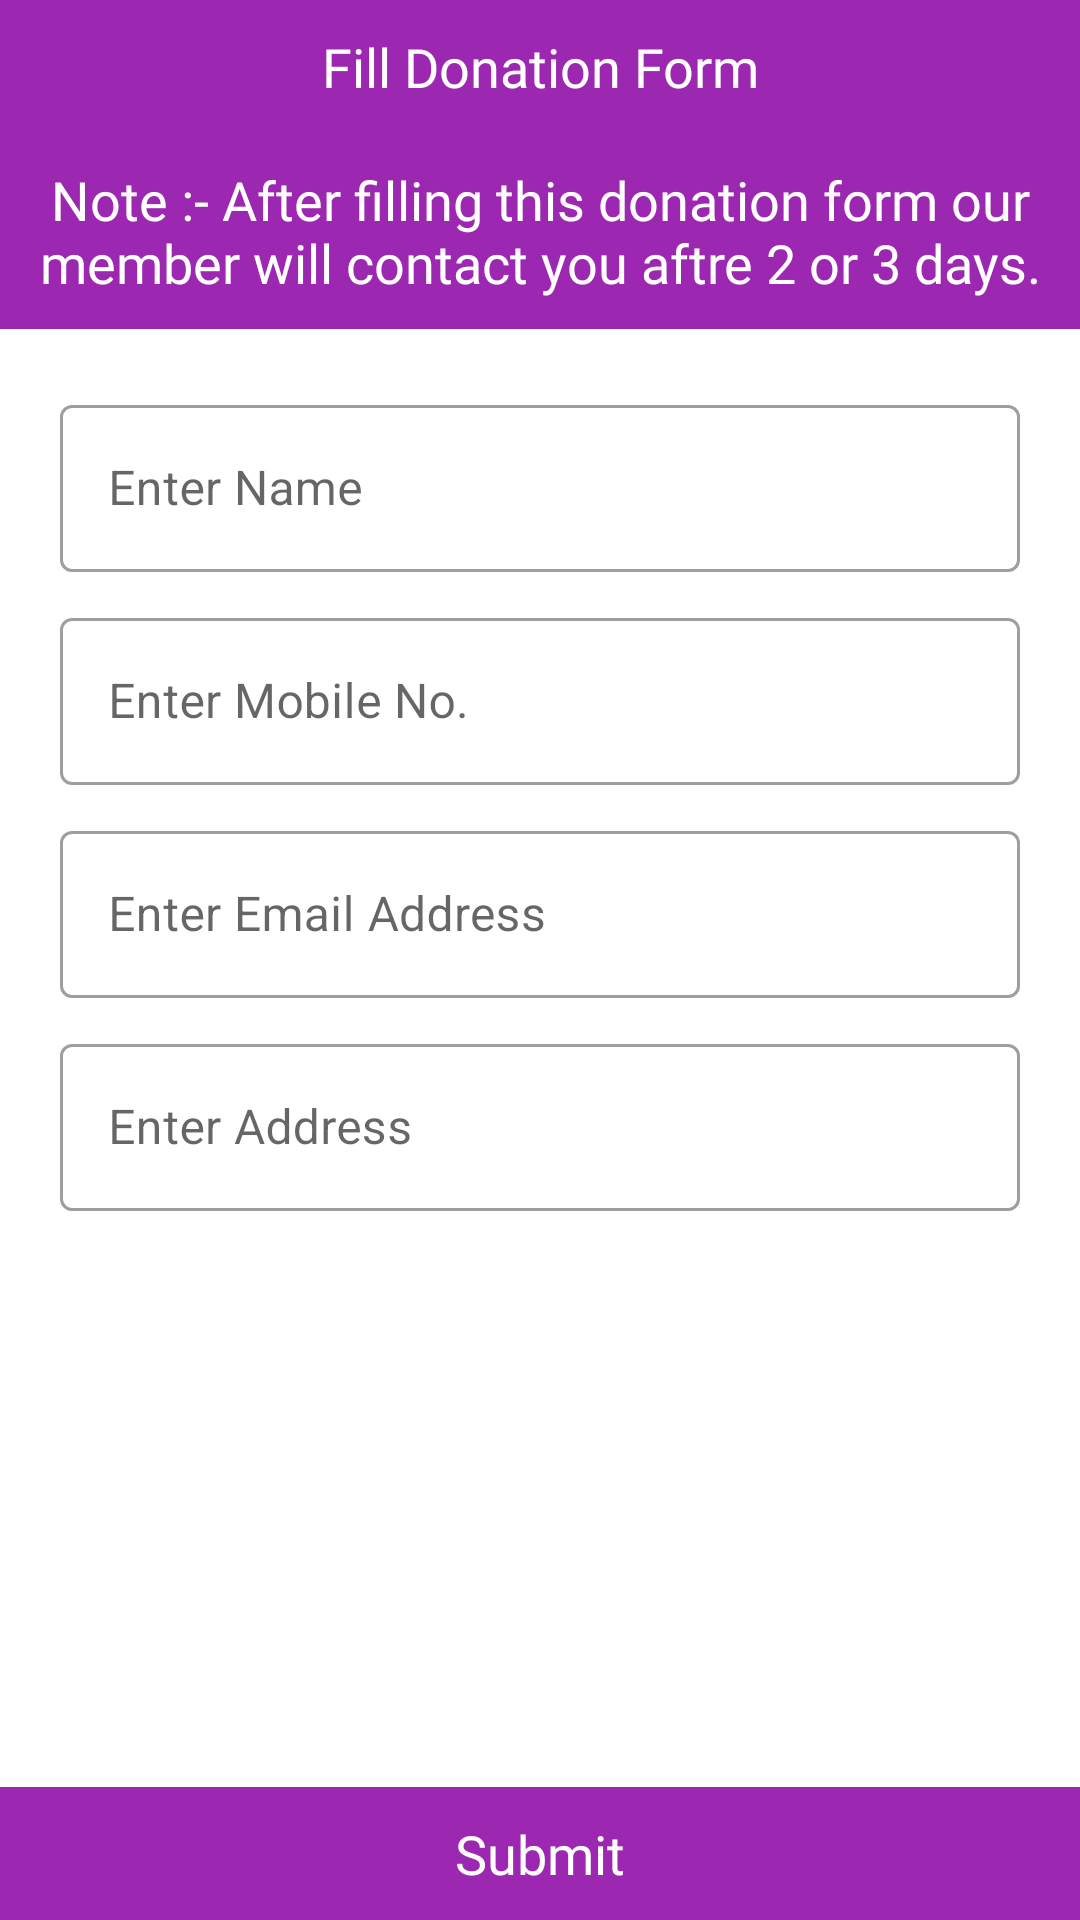

Produce the Android XML layout that renders to this screen, including the resource entries it uses.
<!-- AndroidManifest.xml: application theme Theme.CharityDonation -->
<!-- res/layout/activity_other_donation.xml -->
<?xml version="1.0" encoding="utf-8"?>
<RelativeLayout
    xmlns:android="http://schemas.android.com/apk/res/android"
    xmlns:app="http://schemas.android.com/apk/res-auto"
    xmlns:tools="http://schemas.android.com/tools"
    android:layout_width="match_parent"
    android:layout_height="match_parent"
    tools:context=".OtherDonationActivity">

    <LinearLayout
        android:layout_width="match_parent"
        android:layout_height="wrap_content"
        android:orientation="vertical">

        <TextView
            android:layout_width="match_parent"
            android:layout_height="wrap_content"
            android:text="Fill Donation Form"
            android:fontFamily="@font/opensans_semibold"
            android:background="@color/purple_200"
            android:padding="10dp"
            android:textSize="18dp"
            android:gravity="center"
            android:textColor="@color/white"/>
        <TextView
            android:layout_width="match_parent"
            android:layout_height="wrap_content"
            android:text="Note :- After filling this donation form our member will contact you aftre 2 or 3 days."
            android:fontFamily="@font/opensans_semibold"
            android:background="@color/purple_200"
            android:padding="10dp"
            android:textSize="18dp"
            android:gravity="center"
            android:textColor="@color/white"/>




        <com.google.android.material.textfield.TextInputLayout
            style="@style/Widget.MaterialComponents.TextInputLayout.OutlinedBox"
            android:layout_width="match_parent"
            android:layout_marginRight="20dp"
            android:layout_marginLeft="20dp"

            android:layout_marginTop="20dp"
            android:layout_height="wrap_content"
            >

            <com.google.android.material.textfield.TextInputEditText
                android:id="@+id/edtName"
                android:layout_width="match_parent"
                android:layout_height="wrap_content"
                android:drawablePadding="5dp"
                android:editable="false"
                android:enabled="false"
                android:drawableTint="@color/purple_200"
                android:hint="Enter Name" />
        </com.google.android.material.textfield.TextInputLayout>
        <com.google.android.material.textfield.TextInputLayout
            style="@style/Widget.MaterialComponents.TextInputLayout.OutlinedBox"
            android:layout_width="match_parent"
            android:layout_marginRight="20dp"
            android:layout_marginLeft="20dp"

            android:layout_marginTop="10dp"
            android:layout_height="wrap_content"
            >

            <com.google.android.material.textfield.TextInputEditText
                android:id="@+id/edtPhone"
                android:layout_width="match_parent"
                android:layout_height="wrap_content"
                android:drawablePadding="5dp"
                android:inputType="phone"
                android:editable="false"
                android:enabled="false"
                android:maxLength="10"
                android:drawableTint="@color/purple_200"
                android:hint="Enter Mobile No." />
        </com.google.android.material.textfield.TextInputLayout>
        <com.google.android.material.textfield.TextInputLayout
            style="@style/Widget.MaterialComponents.TextInputLayout.OutlinedBox"
            android:layout_width="match_parent"
            android:layout_marginRight="20dp"
            android:layout_marginLeft="20dp"

            android:layout_marginTop="10dp"
            android:layout_height="wrap_content"
            >

            <com.google.android.material.textfield.TextInputEditText
                android:id="@+id/edtEmail"
                android:layout_width="match_parent"
                android:layout_height="wrap_content"
                android:drawablePadding="5dp"
                android:editable="false"
                android:enabled="false"
                android:drawableTint="@color/purple_200"
                android:hint="Enter Email Address" />
        </com.google.android.material.textfield.TextInputLayout>
        <com.google.android.material.textfield.TextInputLayout
            style="@style/Widget.MaterialComponents.TextInputLayout.OutlinedBox"
            android:layout_width="match_parent"
            android:layout_marginRight="20dp"
            android:layout_marginLeft="20dp"

            android:layout_marginTop="10dp"
            android:layout_height="wrap_content"
            >

            <com.google.android.material.textfield.TextInputEditText
                android:id="@+id/edtAddress"
                android:layout_width="match_parent"
                android:layout_height="wrap_content"
                android:drawablePadding="5dp"
                android:inputType="text"
                android:editable="false"
                android:enabled="false"
                android:drawableTint="@color/purple_200"
                android:hint="Enter Address" />
        </com.google.android.material.textfield.TextInputLayout>

        <LinearLayout
            android:layout_width="match_parent"
            android:layout_height="50dp"
            android:layout_marginTop="20sp"
            android:visibility="gone"
            android:layout_marginLeft="20sp"
            android:layout_marginRight="20sp"
            android:background="@drawable/card_border_lay">
            <Spinner
                android:id="@+id/spinner_donation"
                android:layout_width="match_parent"
                android:layout_height="match_parent"
                android:entries="@array/donation_type"/>
        </LinearLayout>


    </LinearLayout>




    <TextView
        android:id="@+id/btnSignUP"
        android:layout_width="match_parent"
        android:layout_height="wrap_content"
        android:text="Submit"
        android:fontFamily="@font/opensans_semibold"
        android:background="@color/purple_200"
        android:padding="10dp"
        android:layout_alignParentBottom="true"
        android:textSize="18dp"
        android:gravity="center"
        android:textColor="@color/white"/>
</RelativeLayout>
<!-- resources referenced by this layout -->
<resources>
  <string-array name="donation_type">
          <item>Select Donation Type</item>
          <item>Cloth Donation</item>
          <item>Food Donation</item>
          <item>Stationary Donation</item>
          <item>Other Donation</item>
      </string-array>
  <color name="purple_200">#9C27B0</color>
  <color name="white">#FFFFFFFF</color>
  <!-- drawable card_border_lay (drawable) -->
  <shape xmlns:android="http://schemas.android.com/apk/res/android"
      android:shape="rectangle">
      <corners
          android:radius="5dp"
          android:topRightRadius="5dp"
          android:bottomRightRadius="5dp"
          android:bottomLeftRadius="5dp" />
      <stroke
          android:width="2dp"
          android:color="@color/purple_200" />
  </shape>
  <style name="Theme.CharityDonation" parent="Theme.MaterialComponents.DayNight.DarkActionBar">
          
          <item name="colorPrimary">@color/purple_500</item>
          <item name="colorPrimaryVariant">@color/purple_700</item>
          <item name="colorOnPrimary">@color/white</item>
          
          <item name="colorSecondary">@color/teal_200</item>
          <item name="colorSecondaryVariant">@color/teal_700</item>
          <item name="colorOnSecondary">@color/black</item>
          
          <item name="android:statusBarColor" tools:targetApi="l">?attr/colorPrimaryVariant</item>
          
      </style>
  <color name="purple_500">#9C27B0</color>
  <color name="purple_700">#9C27B0</color>
  <color name="teal_200">#9C27B0</color>
  <color name="teal_700">#9C27B0</color>
  <color name="black">#FF000000</color>
</resources>
